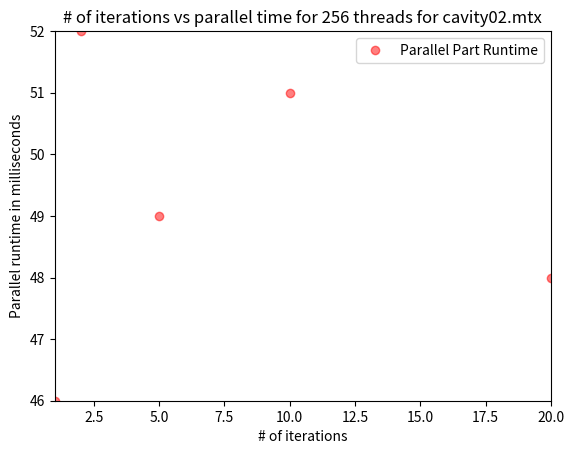
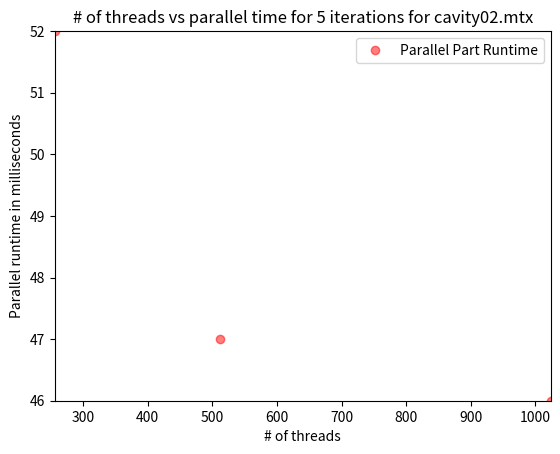
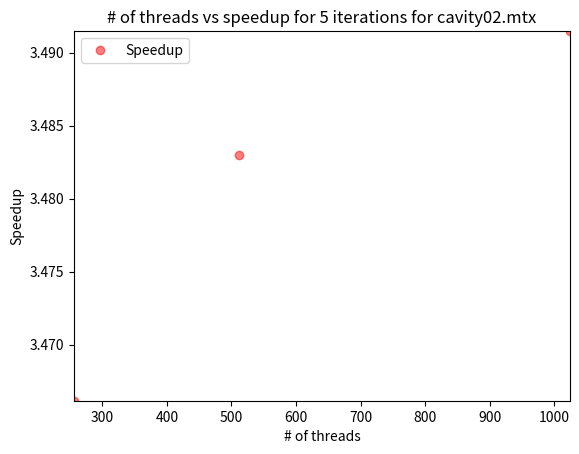
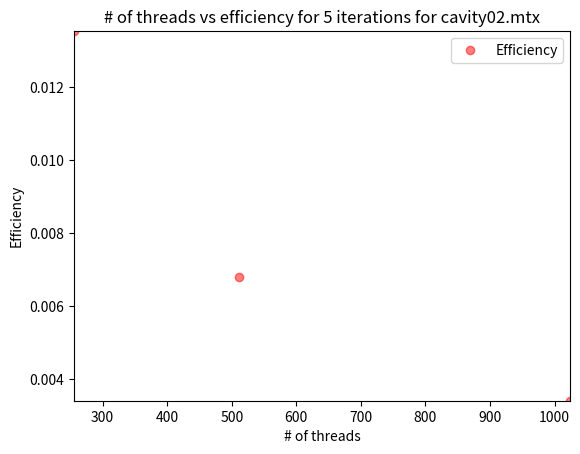
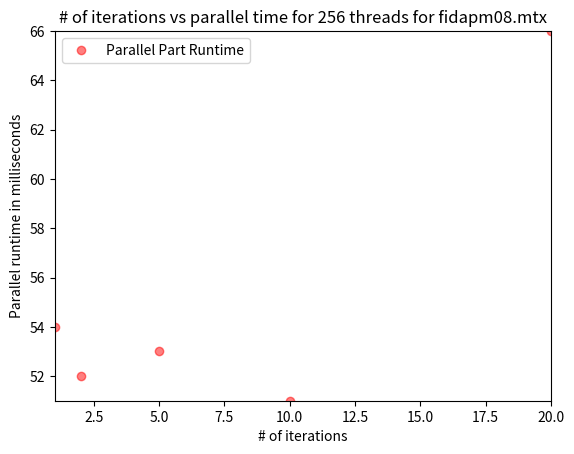
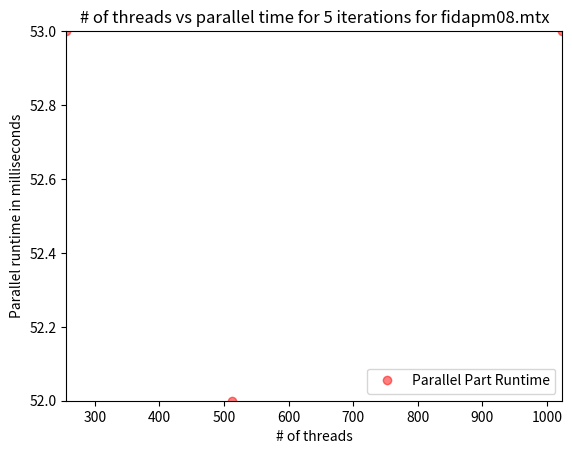
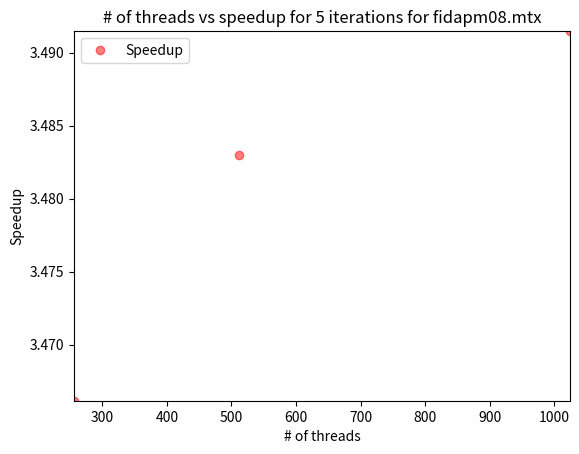
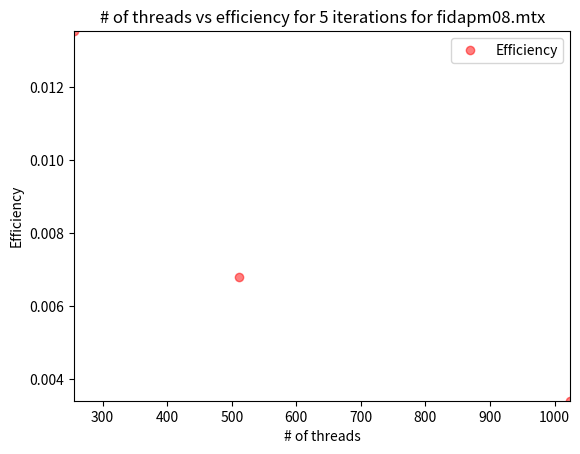
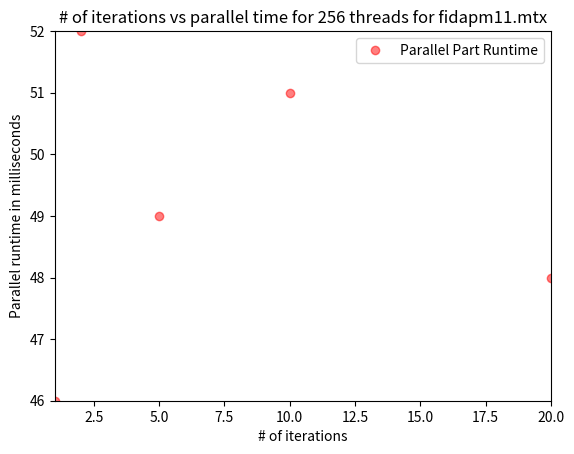
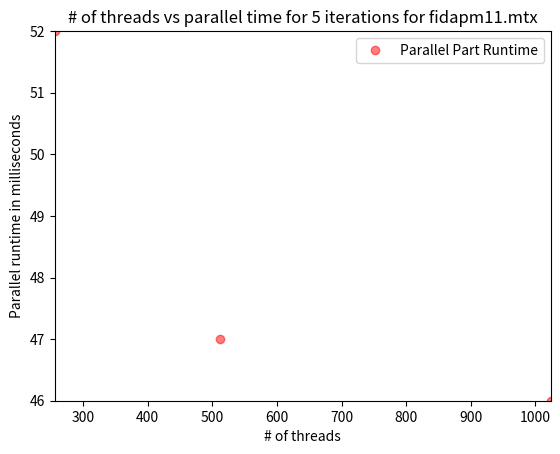
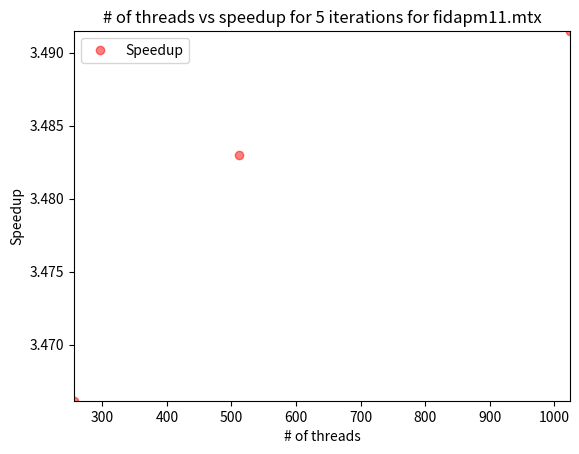
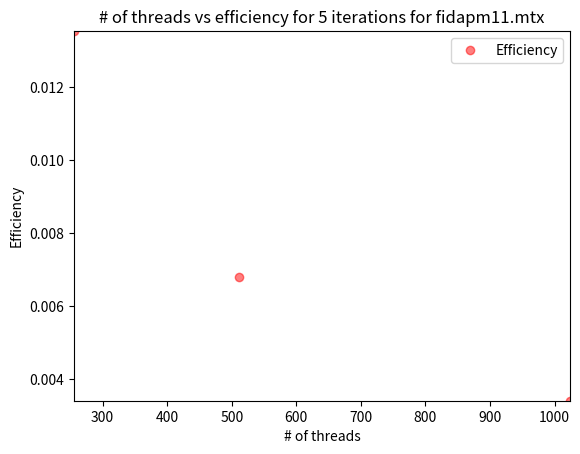

Write Python code to recreate these figures, in order.
import numpy as np
import matplotlib.pyplot as plt
from textwrap import wrap

#----------------------------------------------CAVITY

# x axis values
numthr = [256, 512, 1024]
numiter = [1, 2, 5, 10, 20]

# num_iter
parallel = [46.000000, 52.000000,  49.000000, 51.000000, 48.000000]
speedup = []
eff = []

plt.figure()
plt.title('\n'.join(wrap('# of iterations vs parallel time for 256 threads for cavity02.mtx')))
plt.xlabel("# of iterations")
plt.ylabel("Parallel runtime in milliseconds")
plt.autoscale(enable=True, axis='both', tight=True)
plt.plot(numiter, parallel, 'ro', label="Parallel Part Runtime", alpha=0.5)
plt.legend()
plt.savefig("cavity_iter_parallel.png")
plt.show()

# num of thr
parallel = [52.000000, 47.000000, 46.000000]
speedup = []
eff = []

plt.figure()
plt.title('\n'.join(wrap('# of threads vs parallel time for 5 iterations for cavity02.mtx')))
plt.xlabel("# of threads")
plt.ylabel("Parallel runtime in milliseconds")
plt.autoscale(enable=True, axis='both', tight=True)
plt.plot(numthr, parallel, 'ro', label="Parallel Part Runtime", alpha=0.5)
plt.legend()
plt.savefig("cavity_thr_parallel.png")
plt.show()

for ele in numthr:
    s = 1 / ( (1 - 7.5 / 10.5) + ( 7.5 / (10.5 * ele) ) )
    speedup.append(s)
    eff.append(s / ele)

# speedup
plt.figure()
plt.title('\n'.join(wrap('# of threads vs speedup for 5 iterations for cavity02.mtx')))
plt.xlabel("# of threads")
plt.ylabel("Speedup")
plt.autoscale(enable=True, axis='both', tight=True)
plt.plot(numthr, speedup, 'ro', label="Speedup", alpha=0.5)
plt.legend()
plt.savefig("cavity_thr_speedup.png")
plt.show()

#eff
plt.figure()
plt.title('\n'.join(wrap('# of threads vs efficiency for 5 iterations for cavity02.mtx')))
plt.xlabel("# of threads")
plt.ylabel("Efficiency")
plt.autoscale(enable=True, axis='both', tight=True)
plt.plot(numthr, eff, 'ro', label="Efficiency", alpha=0.5)
plt.legend()
plt.savefig("cavity_thr_eff.png")
plt.show()



#----------------------------------------------FIDAPM08

# x axis values
numthr = [256, 512, 1024]
numiter = [1, 2, 5, 10, 20]

# num_iter
parallel = [54.000000, 52.000000,  53.000000, 51.000000, 66.000000]
speedup = []
eff = []

plt.figure()
plt.title('\n'.join(wrap('# of iterations vs parallel time for 256 threads for fidapm08.mtx')))
plt.xlabel("# of iterations")
plt.ylabel("Parallel runtime in milliseconds")
plt.autoscale(enable=True, axis='both', tight=True)
plt.plot(numiter, parallel, 'ro', label="Parallel Part Runtime", alpha=0.5)
plt.legend()
plt.savefig("fidapm08_iter_parallel.png")
plt.show()

# num of thr
parallel = [53.000000, 52.000000, 53.000000]
speedup = []
eff = []

plt.figure()
plt.title('\n'.join(wrap('# of threads vs parallel time for 5 iterations for fidapm08.mtx')))
plt.xlabel("# of threads")
plt.ylabel("Parallel runtime in milliseconds")
plt.autoscale(enable=True, axis='both', tight=True)
plt.plot(numthr, parallel, 'ro', label="Parallel Part Runtime", alpha=0.5)
plt.legend()
plt.savefig("fidapm08_thr_parallel.png")
plt.show()

for ele in numthr:
    s = 1 / ( (1 - 7.5 / 10.5) + ( 7.5 / (10.5 * ele) ) )
    speedup.append(s)
    eff.append(s / ele)

# speedup
plt.figure()
plt.title('\n'.join(wrap('# of threads vs speedup for 5 iterations for fidapm08.mtx')))
plt.xlabel("# of threads")
plt.ylabel("Speedup")
plt.autoscale(enable=True, axis='both', tight=True)
plt.plot(numthr, speedup, 'ro', label="Speedup", alpha=0.5)
plt.legend()
plt.savefig("fidapm08_thr_speedup.png")
plt.show()

#eff
plt.figure()
plt.title('\n'.join(wrap('# of threads vs efficiency for 5 iterations for fidapm08.mtx')))
plt.xlabel("# of threads")
plt.ylabel("Efficiency")
plt.autoscale(enable=True, axis='both', tight=True)
plt.plot(numthr, eff, 'ro', label="Efficiency", alpha=0.5)
plt.legend()
plt.savefig("fidapm08_thr_eff.png")
plt.show()


#----------------------------------------------FIDAPM11

# x axis values
numthr = [256, 512, 1024]
numiter = [1, 2, 5, 10, 20]

# num_iter
parallel = [46.000000, 52.000000,  49.000000, 51.000000, 48.000000]
speedup = []
eff = []

plt.figure()
plt.title('\n'.join(wrap('# of iterations vs parallel time for 256 threads for fidapm11.mtx')))
plt.xlabel("# of iterations")
plt.ylabel("Parallel runtime in milliseconds")
plt.autoscale(enable=True, axis='both', tight=True)
plt.plot(numiter, parallel, 'ro', label="Parallel Part Runtime", alpha=0.5)
plt.legend()
plt.savefig("fidapm11_iter_parallel.png")
plt.show()

# num of thr
parallel = [52.000000, 47.000000, 46.000000]
speedup = []
eff = []

plt.figure()
plt.title('\n'.join(wrap('# of threads vs parallel time for 5 iterations for fidapm11.mtx')))
plt.xlabel("# of threads")
plt.ylabel("Parallel runtime in milliseconds")
plt.autoscale(enable=True, axis='both', tight=True)
plt.plot(numthr, parallel, 'ro', label="Parallel Part Runtime", alpha=0.5)
plt.legend()
plt.savefig("fidapm11_thr_parallel.png")
plt.show()

for ele in numthr:
    s = 1 / ( (1 - 7.5 / 10.5) + ( 7.5 / (10.5 * ele) ) )
    speedup.append(s)
    eff.append(s / ele)

# speedup
plt.figure()
plt.title('\n'.join(wrap('# of threads vs speedup for 5 iterations for fidapm11.mtx')))
plt.xlabel("# of threads")
plt.ylabel("Speedup")
plt.autoscale(enable=True, axis='both', tight=True)
plt.plot(numthr, speedup, 'ro', label="Speedup", alpha=0.5)
plt.legend()
plt.savefig("fidapm11_thr_speedup.png")
plt.show()

#eff
plt.figure()
plt.title('\n'.join(wrap('# of threads vs efficiency for 5 iterations for fidapm11.mtx')))
plt.xlabel("# of threads")
plt.ylabel("Efficiency")
plt.autoscale(enable=True, axis='both', tight=True)
plt.plot(numthr, eff, 'ro', label="Efficiency", alpha=0.5)
plt.legend()
plt.savefig("fidapm11_thr_eff.png")
plt.show()